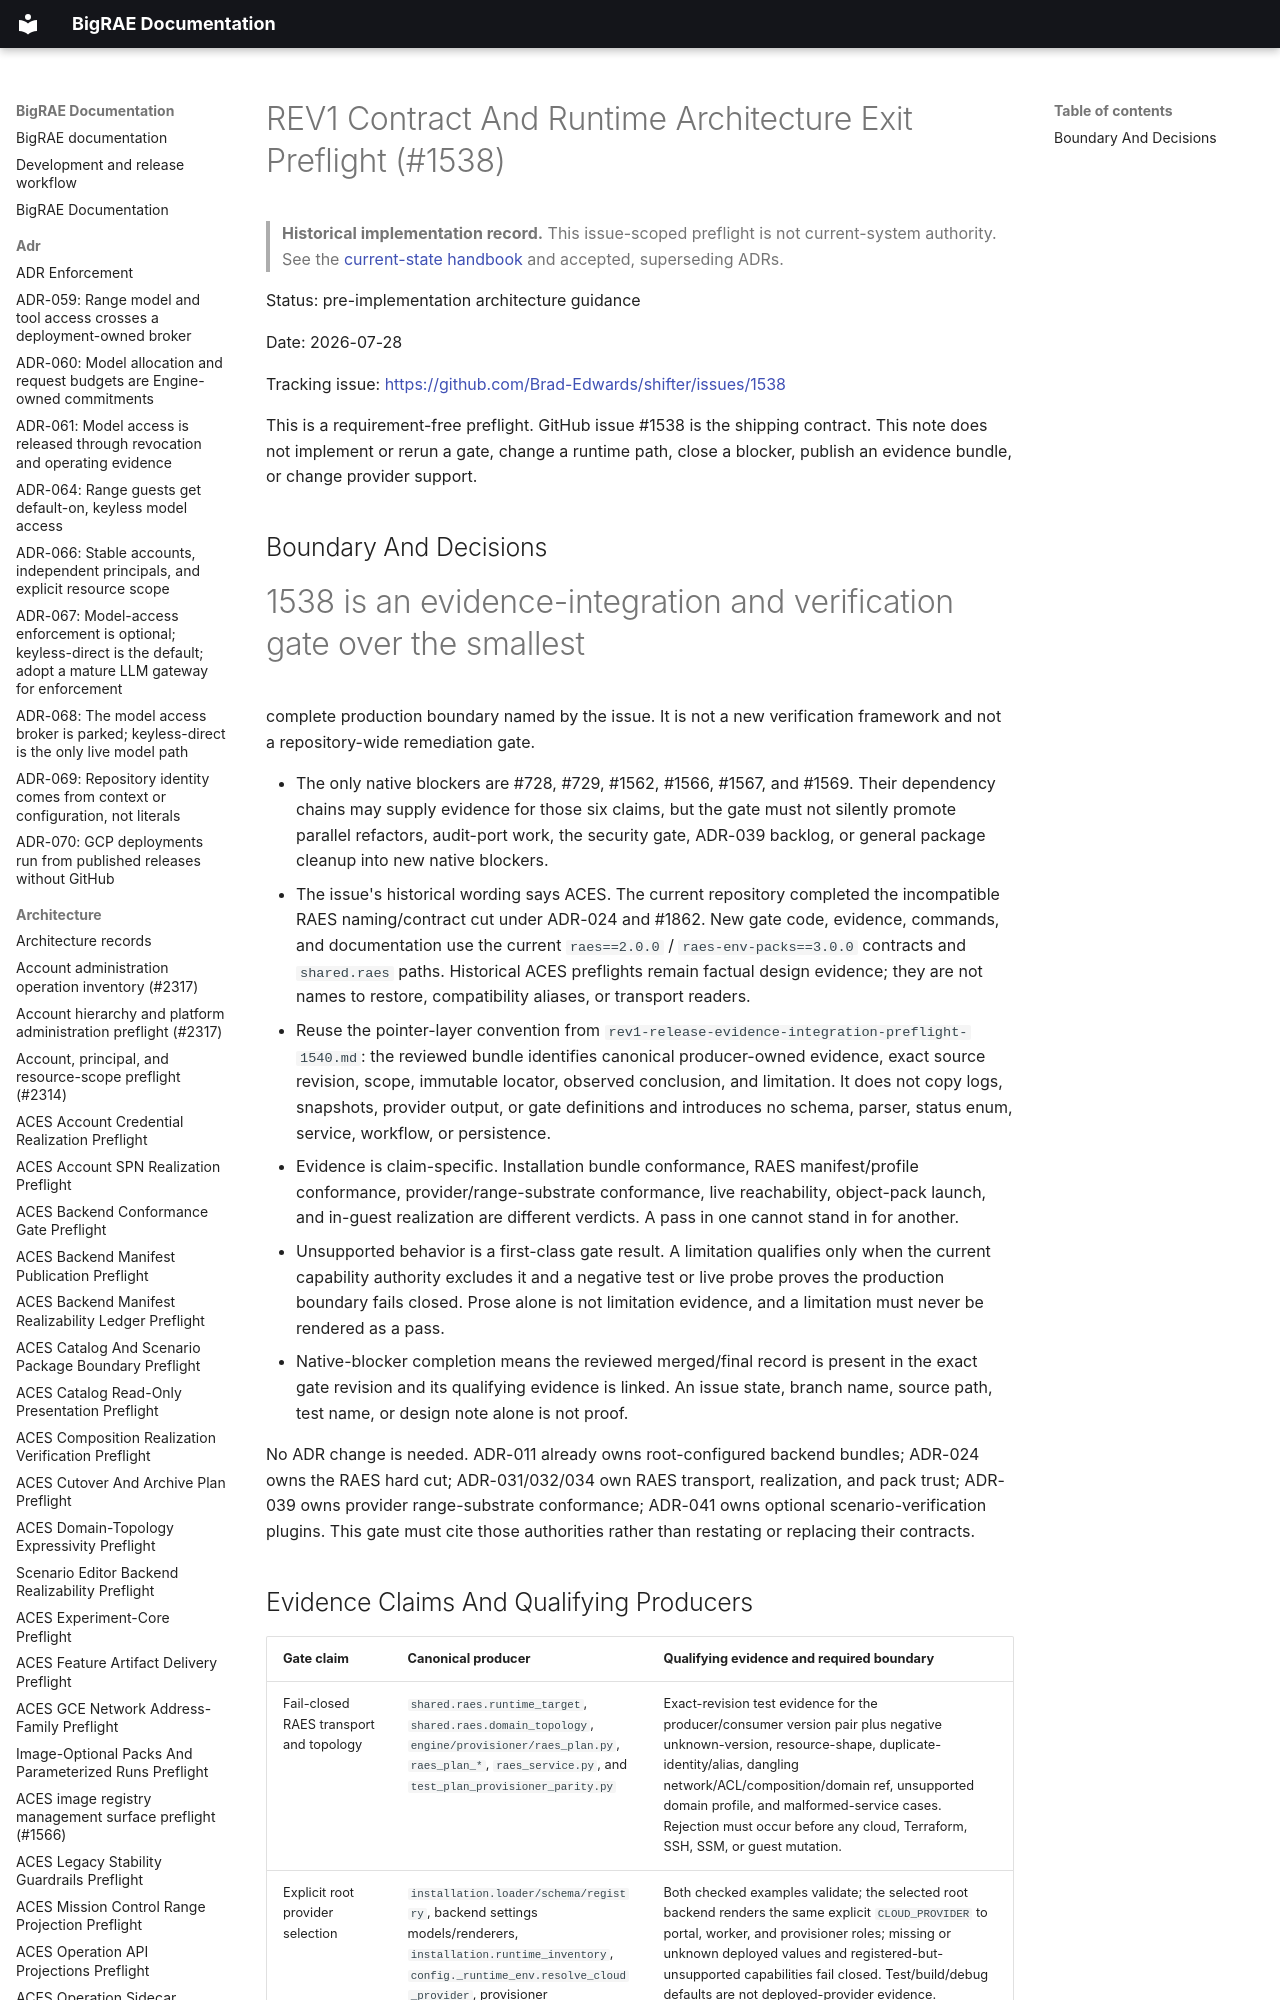

repository: Brad-Edwards/bigrae · page: architecture/rev1-contract-runtime-exit-preflight-1538/index.html · generator: mkdocs

# REV1 Contract And Runtime Architecture Exit Preflight (#1538)

> **Historical implementation record.** This issue-scoped preflight is not current-system authority. See the [current-state handbook](../technical/architecture.md) and accepted, superseding ADRs.


Status: pre-implementation architecture guidance

Date: 2026-07-28

Tracking issue: <https://github.com/Brad-Edwards/shifter/issues/1538>

This is a requirement-free preflight. GitHub issue #1538 is the shipping
contract. This note does not implement or rerun a gate, change a runtime path,
close a blocker, publish an evidence bundle, or change provider support.
